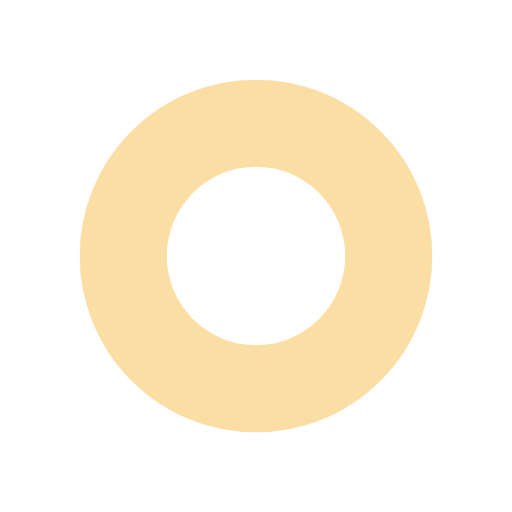
t = 0.00 s
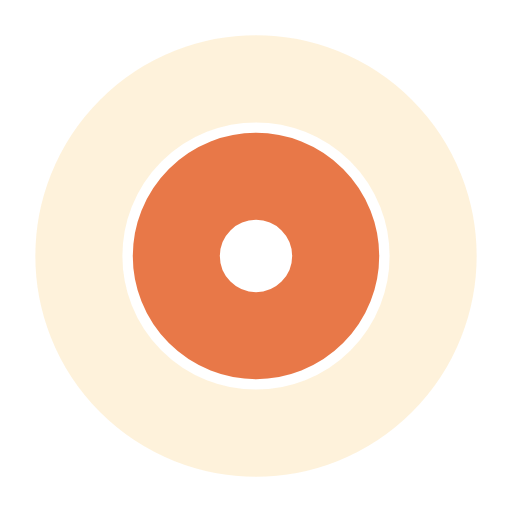
t = 0.39 s
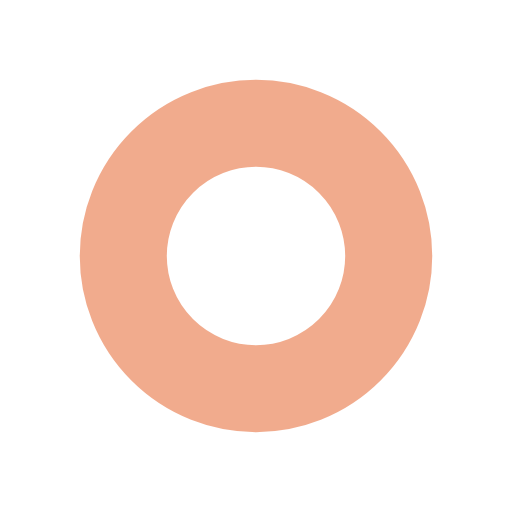
t = 0.77 s
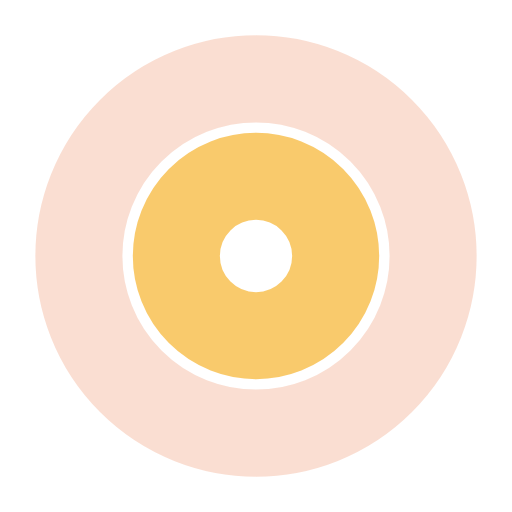
t = 1.15 s

The animated SVG that drew these frames (rendered in a browser with its animation timeline set to each time). Animation: 4 SMIL elements (animate=4); one cycle of 1.54 s, repeats indefinitely.

<?xml version="1.0" encoding="utf-8"?>
<svg xmlns="http://www.w3.org/2000/svg" xmlns:xlink="http://www.w3.org/1999/xlink" style="margin: auto; background: none; display: block; shape-rendering: auto;" width="97px" height="97px" viewBox="0 0 100 100" preserveAspectRatio="xMidYMid">
<circle cx="50" cy="50" r="0" fill="none" stroke="#e3581c" stroke-width="17">
  <animate attributeName="r" repeatCount="indefinite" dur="1.5384615384615383s" values="0;40" keyTimes="0;1" keySplines="0 0.2 0.8 1" calcMode="spline" begin="0s"></animate>
  <animate attributeName="opacity" repeatCount="indefinite" dur="1.5384615384615383s" values="1;0" keyTimes="0;1" keySplines="0.2 0 0.8 1" calcMode="spline" begin="0s"></animate>
</circle><circle cx="50" cy="50" r="0" fill="none" stroke="#f8bd49" stroke-width="17">
  <animate attributeName="r" repeatCount="indefinite" dur="1.5384615384615383s" values="0;40" keyTimes="0;1" keySplines="0 0.2 0.8 1" calcMode="spline" begin="-0.7692307692307692s"></animate>
  <animate attributeName="opacity" repeatCount="indefinite" dur="1.5384615384615383s" values="1;0" keyTimes="0;1" keySplines="0.2 0 0.8 1" calcMode="spline" begin="-0.7692307692307692s"></animate>
</circle>
<!-- [ldio] generated by https://loading.io/ --></svg>
